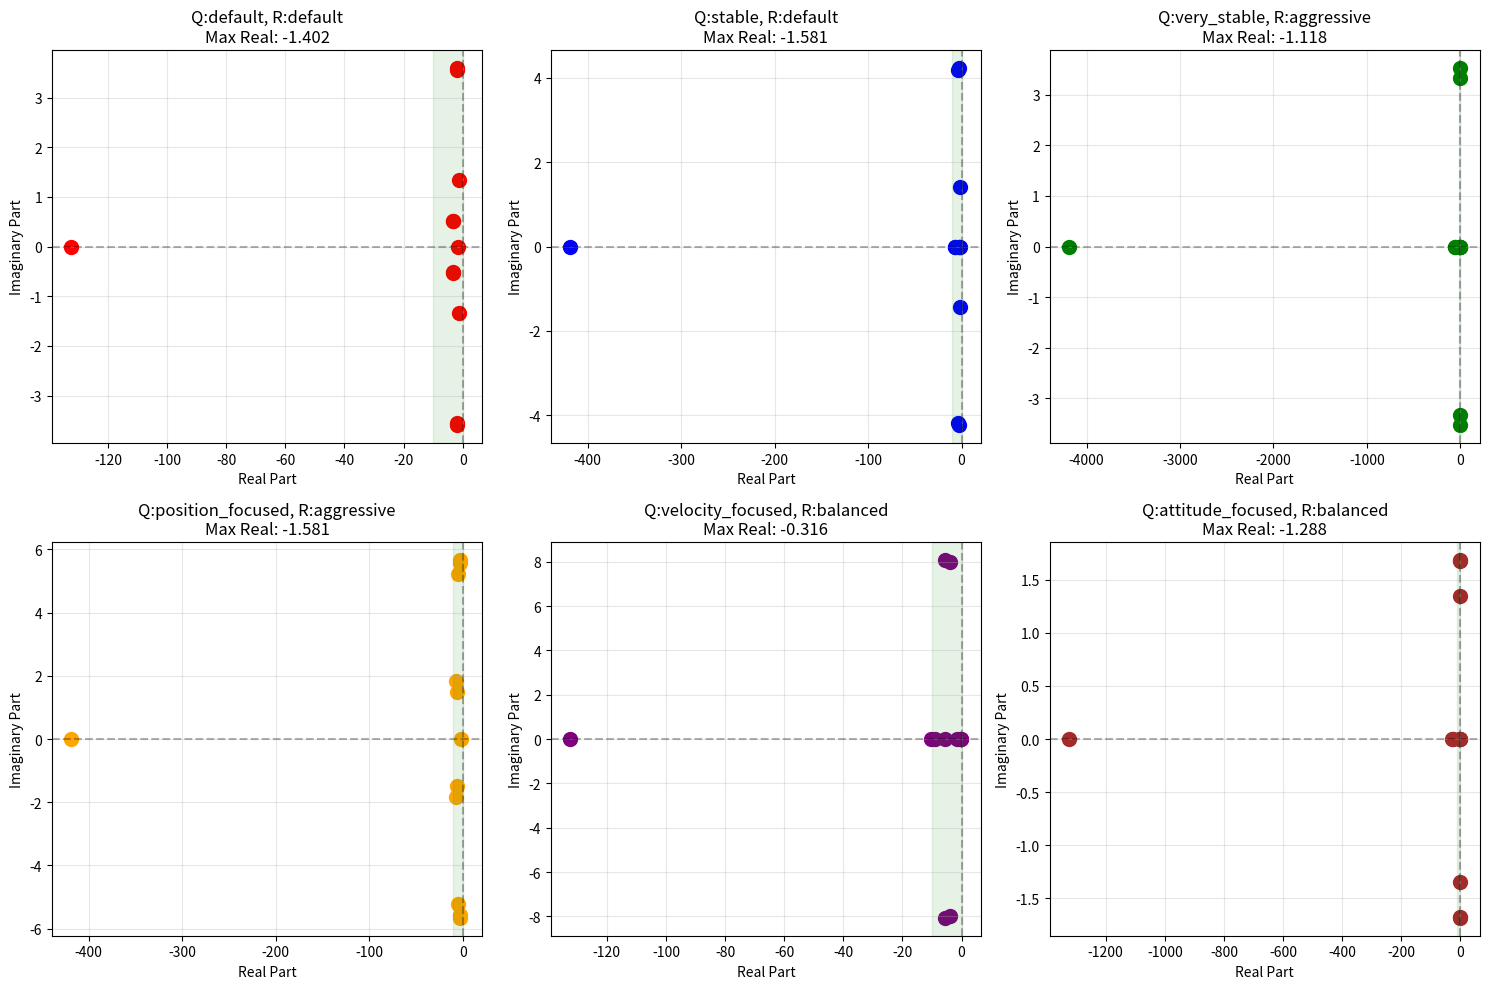

Here is the Python script that generated this plot:
import numpy as np
import scipy.linalg
import matplotlib.pyplot as plt

G = 9.81
DIST_COM = 0.275170
I_XX = 0.00075540
I_YY = 0.00440442
I_ZZ = 0.00458442
MASS = 0.562    

# X_i = np.array([0, 0, 0, 0, 0, 0, 0, 0, 0, 1, 0, 0, 0]) # Initial state
# X_f = np.array([2, 0, 0, 0, 0, 0, 0, 0, 0, 1, 0, 0, 0]) # Final state

class LQRController:
    def __init__(self, q_config='default', r_config='default'):
        """
        Initializes the LQR controller with system matrices A, B and cost matrices Q, R.
        
        Args:
            q_config (str): Configuration for Q matrix ('default', 'stable', 'very_stable', etc.)
            r_config (str): Configuration for R matrix ('default', 'aggressive', 'conservative', etc.)
        """
        self.A = self.set_A()
        assert self.A.shape[0] == self.A.shape[1], "Matrix A must be square."
        assert self.A.shape[0] == 12, "Matrix A must be of size 12x12."

        self.B = self.set_B()
        assert self.B.shape == (12, 4), "Matrix B must be of size 12x4."

        self.Q = self.set_Q(q_config)
        self.R = self.set_R(r_config)
        self.P = None
        self.K = None
        self.q_config = q_config
        self.r_config = r_config

    def solve_lqr(self):
        """Solves the LQR problem and returns the gain matrix K and solution P."""
        self.P = scipy.linalg.solve_continuous_are(self.A, self.B, self.Q, self.R)
        # self.K = np.linalg.inv(self.R + self.B.T @ self.P @ self.B) @\
        #     (self.B.T @ self.P @ self.A)

        self.K = np.linalg.solve(self.R, self.B.T @ self.P)

    def get_K(self):
        return self.K
    
    def get_P(self):
        return self.P

    def set_A(self):
        """
        Constructs the state transition matrix A for the system dynamics.
        Returns:
            A (np.ndarray): The state transition matrix (n x n).
        """
        # return np.array([
        #     [0, 0, 0, 1, 0, 0, 0, 0, 0, 0, 0, 0, 0],    # x
        #     [0, 0, 0, 0, 1, 0, 0, 0, 0, 0, 0, 0, 0],    # y
        #     [0, 0, 0, 0, 0, 1, 0, 0, 0, 0, 0, 0, 0],    # z
        #     [0, 0, 0, 0, 0, 0, 0, 0, 0, 0, 0, 0, 0],    # x_dot
        #     [0, 0, 0, 0, 0, 0, 0, 0, -2*G, 0, 0, 0, 0],  # y_dot
        #     [0, 0, 0, 0, 0, 0, 0, -2*G, 0, 0, 0, 0, 0],    # z_dot
        #     [0, 0, 0, 0, 0, 0, 0, 0, 0, 0, 1/2, 0, 0],  # q_x
        #     [0, 0, 0, 0, 0, 0, 0, 0, 0, 0, 0, 1/2, 0],  # q_y
        #     [0, 0, 0, 0, 0, 0, 0, 0, 0, 0, 0, 0, 1/2],  # q_z
        #     [0, 0, 0, 0, 0, 0, 0, 0, 0, 0, 0, 0, 0],    # q_w
        #     [0, 0, 0, 0, 0, 0, 0, 0, 0, 0, 0, 0, 0],    # p
        #     [0, 0, 0, 0, 0, 0, 0, 0, 0, 0, 0, 0, 0],    # q
        #     [0, 0, 0, 0, 0, 0, 0, 0, 0, 0, 0, 0, 0]     # r
        # ])
        return np.array([
            [0, 0, 0, 1, 0, 0, 0, 0, 0, 0, 0, 0],
            [0, 0, 0, 0, 1, 0, 0, 0, 0, 0, 0, 0],
            [0, 0, 0, 0, 0, 1, 0, 0, 0, 0, 0, 0],
            [0, 0, 0, 0, 0, 0, 0, 0, 0, 0, 0, 0],
            [0, 0, 0, 0, 0, 0, 0, 0, -2*G, 0, 0, 0],
            [0, 0, 0, 0, 0, 0, 0, -2*G, 0, 0, 0, 0],
            [0, 0, 0, 0, 0, 0, 0, 0, 0, 1/2, 0, 0],
            [0, 0, 0, 0, 0, 0, 0, 0, 0, 0, 1/2, 0],
            [0, 0, 0, 0, 0, 0, 0, 0, 0, 0, 0, 1/2],
            [0, 0, 0, 0, 0, 0, 0, 0, 0, 0, 0, 0],
            [0, 0, 0, 0, 0, 0, 0, 0, 0, 0, 0, 0],
            [0, 0, 0, 0, 0, 0, 0, 0, 0, 0, 0, 0]
        ])
    
    def set_B(self):
        # return np.array([
        #     [0, 0, 0],  # x
        #     [0, 0, 0],  # y
        #     [0, 0, 0],  # z
        #     [1/MASS, 0, 0],  # x_dot
        #     [0, 1/MASS, 0],  # y_dot
        #     [0, 0, 1/MASS],  # z_dot
        #     [0, 0, 0],  # q_x
        #     [0, 0, 0],  # q_y
        #     [0, 0, 0],  # q_z
        #     [0, 0, 0],  # q_w
        #     [0, 0, 0],  # p
        #     [0, 0, DIST_COM/I_YY],  # q
        #     [0, -DIST_COM/I_ZZ, 0]  # r
        # ])
        return np.array([ 
            [0, 0, 0, 0],
            [0, 0, 0, 0],
            [0, 0, 0, 0],
            [1/MASS, 0, 0, 0],
            [0, 1/MASS, 0, 0],
            [0, 0, 1/MASS, 0],
            [0, 0, 0, 0],
            [0, 0, 0, 0],
            [0, 0, 0, 0],
            [0, 0, 0, 1/I_XX],
            [0, 0, DIST_COM/I_YY, 0],
            [0, -DIST_COM/I_ZZ, 0, 0]
        ])
    
    def set_Q(self, config='default'):
        """Set Q matrix with different stability configurations."""
        configs = {
            'default': [4.5, 1, 1, 0.1, 0.1, 0.1, 0.1, 0.1, 0.1, 0.01, 0.01, 0.01],
            'stable': [10, 5, 5, 1, 1, 1, 1, 1, 1, 0.1, 0.1, 0.1],
            'very_stable': [50, 20, 20, 5, 5, 5, 5, 5, 5, 1, 1, 1],
            'position_focused': [100, 10, 10, 0.1, 0.1, 0.1, 0.1, 0.1, 0.1, 0.01, 0.01, 0.01],
            'velocity_focused': [4.5, 1, 1, 10, 10, 10, 0.1, 0.1, 0.1, 0.01, 0.01, 0.01],
            'attitude_focused': [4.5, 1, 1, 0.1, 0.1, 0.1, 10, 10, 10, 1, 1, 1]
        }
        return np.diag(configs[config])
    
    def set_R(self, config='default'):
        """Set R matrix with different control effort configurations."""
        configs = {
            'default': [1, 10, 10, 1],
            'aggressive': [0.1, 1, 1, 0.1],
            'conservative': [10, 50, 50, 10],
            'balanced': [1, 5, 5, 1]
        }
        return np.diag(configs[config])
    
    def get_eigenvalues(self):
        """Returns the eigenvalues of the system matrix A."""
        return np.linalg.eigvals(self.A)

def compare_stability_configs():
    """Compare different Q/R configurations and their stability."""
    configs = [
        ('default', 'default'),
        ('stable', 'default'),
        ('very_stable', 'aggressive'),
        ('position_focused', 'aggressive'),
        ('velocity_focused', 'balanced'),
        ('attitude_focused', 'balanced')
    ]
    
    results = []
    
    for q_config, r_config in configs:
        controller = LQRController(q_config, r_config)
        controller.solve_lqr()
        
        A_cl = controller.A - controller.B @ controller.K
        eigenvalues = np.linalg.eigvals(A_cl)
        max_real = np.max(np.real(eigenvalues))
        
        results.append({
            'config': f"Q:{q_config}, R:{r_config}",
            'max_real': max_real,
            'stable': max_real < -0.01,  # Small margin for numerical stability
            'eigenvalues': eigenvalues
        })
    
    # Print comparison table
    print("Stability Comparison:")
    print("-" * 60)
    print(f"{'Configuration':<35} {'Max Real Part':<15} {'Stable'}")
    print("-" * 60)
    
    for result in results:
        stable_str = "✓" if result['stable'] else "✗"
        print(f"{result['config']:<35} {result['max_real']:<15.6f} {stable_str}")
    
    return results

def plot_stability_comparison(results):
    """Plot eigenvalues for different configurations."""
    n_configs = len(results)
    fig, axes = plt.subplots(2, 3, figsize=(15, 10))
    axes = axes.flatten()
    
    colors = ['red', 'blue', 'green', 'orange', 'purple', 'brown']
    
    for i, result in enumerate(results):
        eigenvalues = result['eigenvalues']
        real_parts = np.real(eigenvalues)
        imag_parts = np.imag(eigenvalues)
        
        axes[i].scatter(real_parts, imag_parts, c=colors[i], s=100, marker='o')
        axes[i].axvline(x=0, color='black', linestyle='--', alpha=0.3)
        axes[i].axhline(y=0, color='black', linestyle='--', alpha=0.3)
        axes[i].grid(True, alpha=0.3)
        axes[i].set_xlabel('Real Part')
        axes[i].set_ylabel('Imaginary Part')
        axes[i].set_title(f"{result['config']}\nMax Real: {result['max_real']:.3f}")
        
        # Highlight stability region
        if result['stable']:
            axes[i].axvspan(-10, 0, alpha=0.1, color='green', label='Stable region')
        else:
            axes[i].axvspan(0, 10, alpha=0.1, color='red', label='Unstable region')
    
    plt.tight_layout()
    plt.show()

def main():
    # Compare different stability configurations
    print("=== STABILITY ANALYSIS ===")
    results = compare_stability_configs()
    plot_stability_comparison(results)
    
    print("\n=== DETAILED ANALYSIS FOR BEST CONFIGURATION ===")
    # Use the most stable configuration
    lqr_controller = LQRController('stable', 'default')
    lqr_controller.solve_lqr()
    
    K = lqr_controller.get_K()
    P = lqr_controller.get_P()
    
    print("Gain Matrix K:")
    print(K)

    A = lqr_controller.A
    B = lqr_controller.B
    A_cl = A - B @ K

    print("\nEigenvalues of A (open-loop):")
    eigenvalues = lqr_controller.get_eigenvalues()
    print(eigenvalues)  

    print("\nEigenvalues of A_cl (closed-loop):")
    eigenvalues_cl = np.linalg.eigvals(A_cl)
    print(eigenvalues_cl)

    # Check stability
    max_real_part = np.max(np.real(eigenvalues_cl))
    print(f"\nMaximum real part of A_cl eigenvalues: {max_real_part:.6f}")
    if max_real_part < -0.01:
        print("System is stable (all eigenvalues have sufficiently negative real parts)")
    elif max_real_part < 0:
        print("System is marginally stable (eigenvalues very close to imaginary axis)")
    else:
        print("System is unstable (some eigenvalues have non-negative real parts)")

    # Test case with improved controller
    X_i = np.array([0, 0, 0, 0, 0, 0, 0, 0, 0, 0, 0, 0]) # Initial state
    X_f = np.array([5, 0, 0, 0, 0, 0, 0, 0, 0, 0, 0, 0]) # Final state
    X = X_i - X_f  # State error
    U = - K @ X  # Control input
    print("\nControl Input U for 5m displacement:")
    print(U)
    
    # Show control effort comparison
    original_controller = LQRController('default', 'default')
    original_controller.solve_lqr()
    U_original = - original_controller.get_K() @ X
    
    print("\nControl effort comparison:")
    print(f"Original config control effort: {np.linalg.norm(U_original):.4f}")
    print(f"Stable config control effort:   {np.linalg.norm(U):.4f}")
    print(f"Ratio (stable/original):        {np.linalg.norm(U)/np.linalg.norm(U_original):.4f}")

if __name__ == "__main__":
    main()